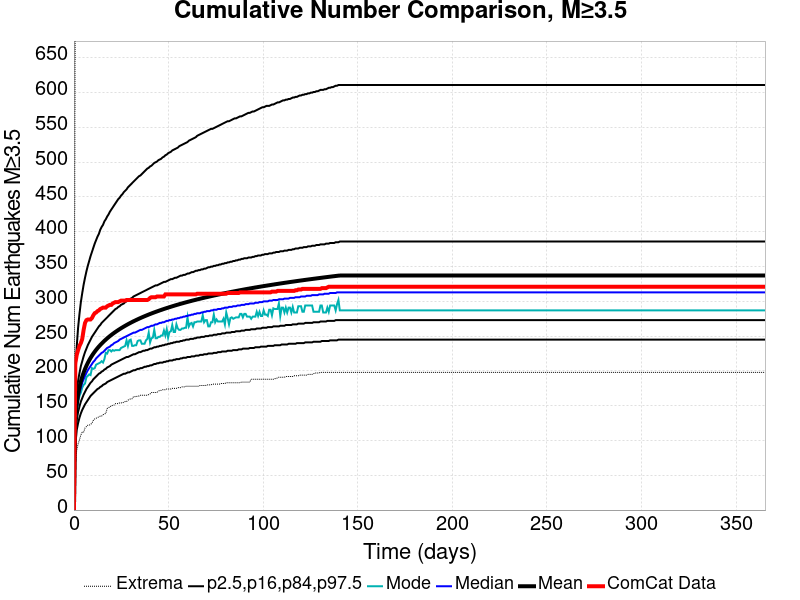

The table this chart was drawn from, first rows:
Time (days), ComCat Data, Simulation Mean, Simulation Median, Simulation Mode, Simulation Minimum, Simulation Maximum, 2.5 %-ile, 16 %-ile, 84 %-ile, 97.5 %-ile
0.0, 0.0, 0.0, 0.0, 0.0, 0.0, 0.0, 0.0, 0.0, 0.0, 0.0
0.732, 211.0, 128.8, 125.0, 122.0, 67.0, 796.0, 97.0, 110.0, 144.0, 192.0
1.464, 223.0, 151.9, 146.0, 140.0, 86.0, 938.0, 115.0, 129.0, 169.0, 235.0
2.196, 230.0, 166.2, 159.0, 155.0, 95.0, 1025, 125.0, 141.0, 186.0, 262.0
2.928, 236.0, 176.6, 169.0, 164.0, 101.0, 1084, 133.0, 149.0, 197.0, 282.0
3.66, 240.0, 184.9, 176.0, 169.0, 108.0, 1115, 139.0, 156.0, 207.0, 299.0
4.392, 246.0, 191.8, 183.0, 176.0, 112.0, 1154, 144.0, 161.0, 214.0, 312.0
5.124, 259.0, 197.6, 188.0, 180.0, 112.0, 1185, 148.0, 166.0, 221.0, 324.0
5.856, 269.0, 202.8, 193.0, 182.0, 118.0, 1217, 152.0, 170.0, 227.0, 334.0
6.588, 273.0, 207.3, 197.0, 191.0, 120.0, 1240, 155.0, 174.0, 232.0, 343.0
7.32, 274.0, 211.5, 201.0, 193.0, 122.0, 1260, 158.0, 177.0, 237.0, 351.0
8.052, 274.0, 215.3, 204.0, 195.0, 122.0, 1293, 161.0, 180.0, 241.0, 358.0
8.784, 274.0, 218.7, 207.0, 194.0, 123.0, 1314, 164.0, 183.0, 245.0, 365.0
9.516, 276.0, 221.9, 210.0, 204.0, 125.0, 1329, 166.0, 185.0, 249.0, 371.0
10.25, 280.0, 224.9, 213.0, 203.0, 129.0, 1342, 168.0, 188.0, 252.0, 377.0
10.98, 283.0, 227.6, 215.0, 204.0, 131.0, 1360, 170.0, 190.0, 255.0, 383.0
11.71, 284.0, 230.3, 218.0, 209.0, 132.0, 1372, 172.0, 192.0, 258.0, 388.0
12.44, 286.0, 232.7, 220.0, 210.0, 133.0, 1379, 174.0, 194.0, 261.0, 393.0
13.18, 287.0, 235, 222.0, 211.0, 134.0, 1388, 175.0, 196.0, 264.0, 397.0
13.91, 289.0, 237.2, 224.0, 212.0, 135.0, 1402, 177.0, 197.0, 266.0, 403.0
14.64, 290.0, 239.3, 226.0, 214.0, 135.0, 1417, 178.0, 199.0, 269.0, 407.0
15.37, 291.0, 241.3, 227.0, 212.0, 137.0, 1425, 180.0, 200.0, 271.0, 410.0
16.1, 291.0, 243.2, 229.0, 217.0, 138.0, 1431, 181.0, 202.0, 273.0, 415.0
16.84, 291.0, 245, 231.0, 226.0, 139.0, 1439, 182.0, 203.0, 275.0, 418.0
17.57, 293.0, 246.8, 233.0, 225.0, 146.0, 1456, 184.0, 205.0, 277.0, 422.0
18.3, 294.0, 248.5, 234.0, 230.0, 147.0, 1464, 185.0, 206.0, 279.0, 425.0
19.03, 295.0, 250.2, 235.0, 230.0, 149.0, 1472, 186.0, 207.0, 281.0, 429.0
19.76, 295.0, 251.7, 237.0, 228.0, 149.0, 1479, 187.0, 209.0, 283.0, 432.0
20.49, 297.0, 253.2, 238.0, 230.0, 151.0, 1490, 188.0, 210.0, 285.0, 435.0
21.23, 298.0, 254.7, 240.0, 229.0, 151.0, 1497, 189.0, 211.0, 287.0, 438.0
21.96, 299.0, 256.1, 241.0, 230.0, 153.0, 1507, 190.0, 212.0, 289.0, 441.0
22.69, 299.0, 257.5, 242.0, 230.0, 153.0, 1512, 191.0, 213.0, 290.0, 444.0
23.42, 299.0, 258.8, 243.0, 230.0, 153.0, 1523, 192.0, 214.0, 292.0, 447.0
24.15, 300.0, 260.1, 245.0, 230.0, 154.0, 1539, 193.0, 215.0, 293.0, 449.0
24.89, 301.0, 261.3, 246.0, 233.0, 154.0, 1554, 194.0, 216.0, 295.0, 452.0
25.62, 301.0, 262.6, 247.0, 234.0, 154.0, 1559, 195.0, 217.0, 296.0, 454.0
26.35, 301.0, 263.7, 248.0, 235.0, 155.0, 1561, 196.0, 218.0, 297.0, 457.0
27.08, 301.0, 264.9, 249.0, 236.0, 156.0, 1566, 196.0, 219.0, 299.0, 459.0
27.81, 302.0, 266, 250.0, 244.0, 156.0, 1571, 197.0, 220.0, 300.0, 461.0
28.55, 302.0, 267.1, 251.0, 236.0, 158.0, 1580, 198.0, 220.0, 302.0, 464.0
29.28, 302.0, 268.2, 252.0, 244.0, 159.0, 1591, 198.0, 221.0, 303.0, 466.0
30.01, 302.0, 269.3, 253.0, 245.0, 160.0, 1602, 199.0, 222.0, 304.0, 468.0
30.74, 302.0, 270.3, 254.0, 236.0, 160.0, 1614, 200.0, 223.0, 305.0, 470.0
31.47, 302.0, 271.3, 255.0, 236.0, 163.0, 1629, 201.0, 224.0, 307.0, 472.0
32.21, 302.0, 272.3, 255.0, 237.0, 163.0, 1631, 201.0, 224.0, 308.0, 474.0
32.94, 302.0, 273.2, 256.0, 237.0, 163.0, 1640, 202.0, 225.0, 309.0, 476.0
33.67, 302.0, 274.2, 257.0, 243.0, 164.0, 1642, 203.0, 226.0, 310.0, 478.0
34.4, 302.0, 275.1, 258.0, 244.0, 164.0, 1651, 203.0, 227.0, 311.0, 480.0
35.13, 302.0, 276, 259.0, 244.0, 165.0, 1658, 204.0, 227.0, 312.0, 481.0
35.87, 302.0, 276.9, 259.0, 239.0, 165.0, 1664, 204.0, 228.0, 313.0, 483.0
36.6, 302.0, 277.8, 260.0, 239.0, 165.0, 1677, 205.0, 229.0, 314.0, 485.0
37.33, 302.0, 278.6, 261.0, 239.0, 165.0, 1691, 206.0, 229.0, 315.0, 487.0
38.06, 302.0, 279.4, 262.0, 244.0, 165.0, 1698, 206.0, 230.0, 316.0, 489.0
38.79, 302.0, 280.3, 263.0, 246.0, 165.0, 1703, 207.0, 230.0, 317.0, 491.0
39.53, 303.0, 281.1, 263.0, 255.0, 166.0, 1710, 207.0, 231.0, 318.0, 492.0
40.26, 305.0, 281.9, 264.0, 241.0, 167.0, 1714, 208.0, 232.0, 319.0, 494.0
40.99, 306.0, 282.6, 265.0, 247.0, 169.0, 1721, 208.0, 232.0, 320.0, 495.0
41.72, 306.0, 283.4, 265.0, 248.0, 169.0, 1730, 209.0, 233.0, 321.0, 497.0
42.45, 306.0, 284.1, 266.0, 259.0, 169.0, 1737, 210.0, 234.0, 322.0, 499.0
43.19, 306.0, 284.9, 267.0, 247.0, 169.0, 1743, 210.0, 234.0, 323.0, 500.0
... 440 more rows
